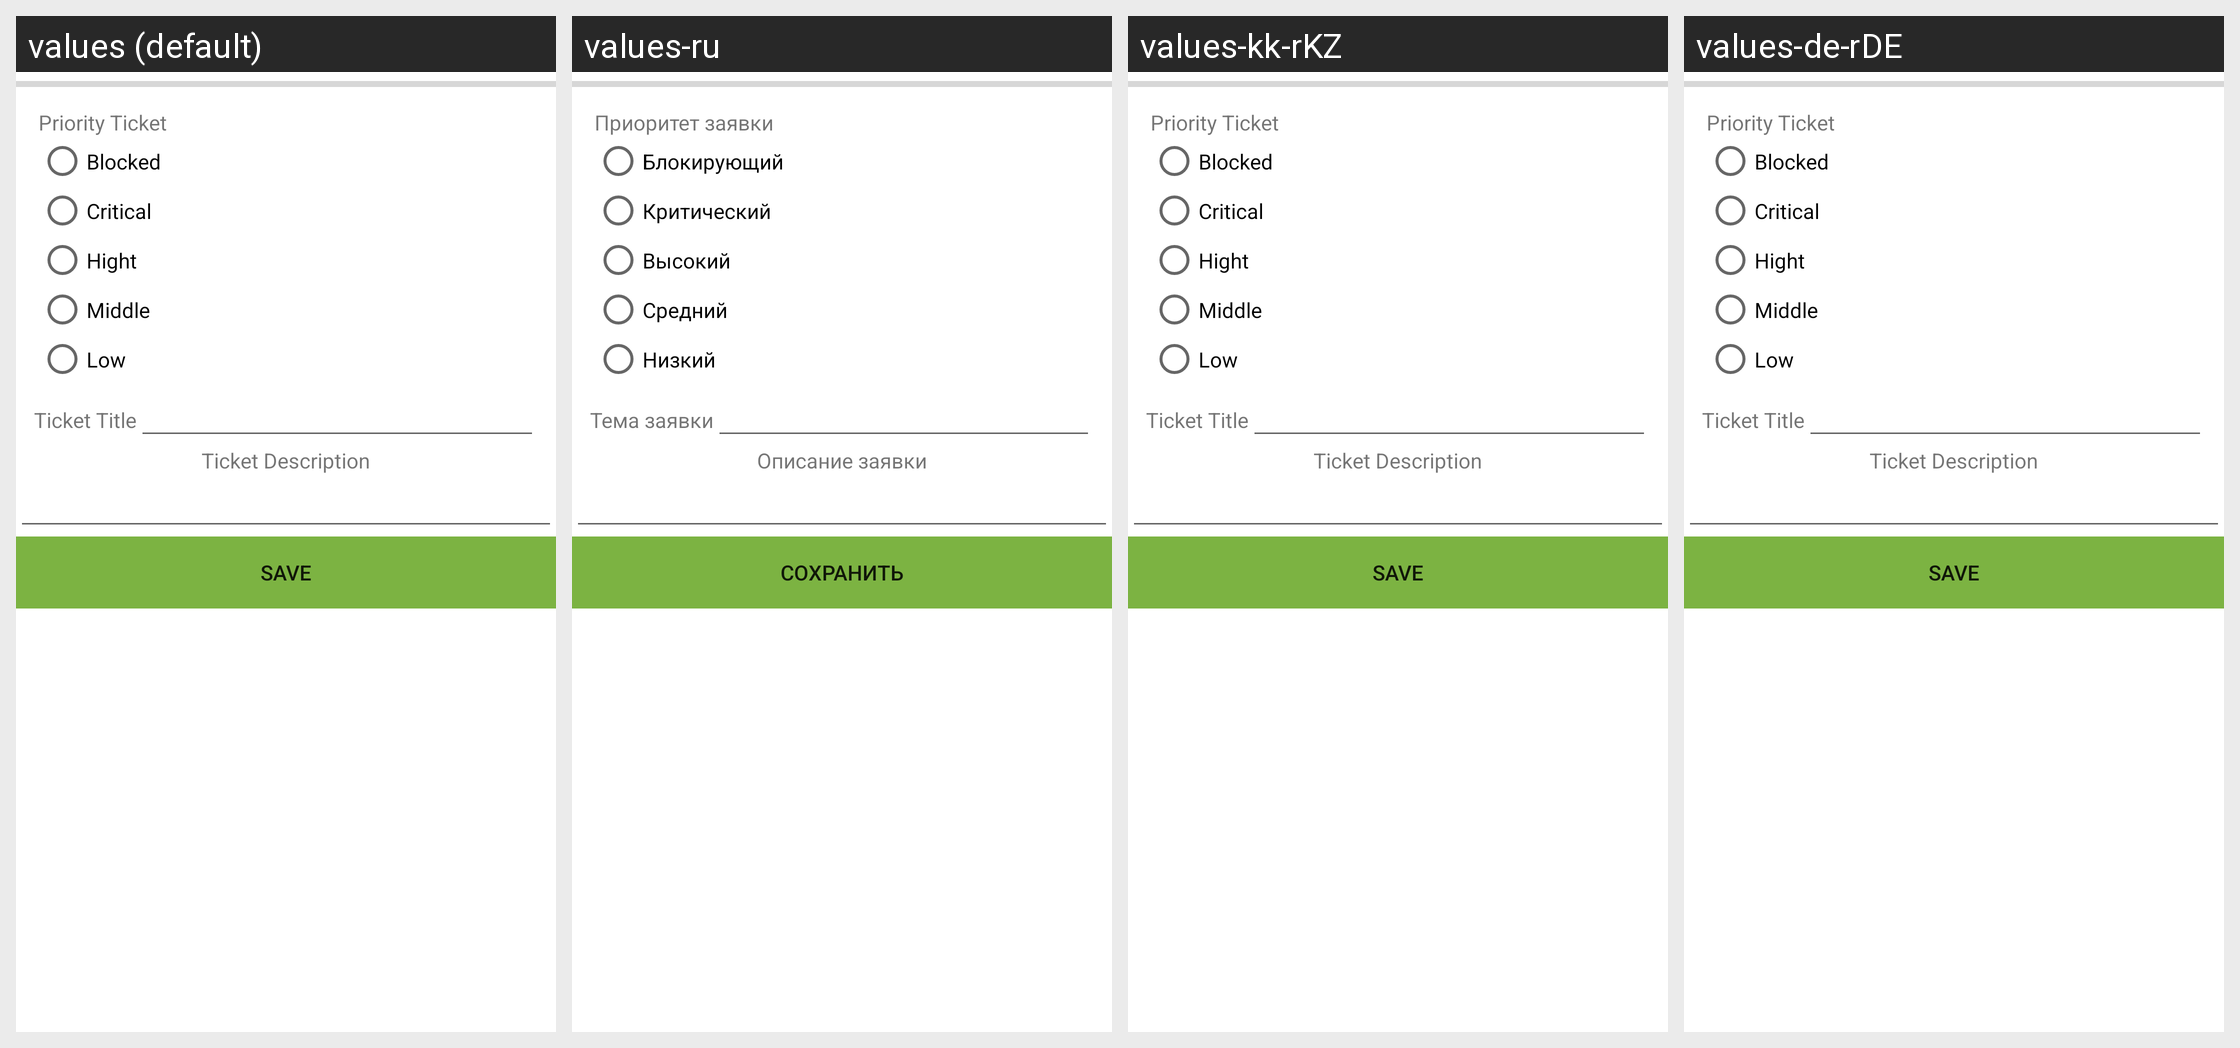

The same Android screen rendered under several of its app's locales, left to right. List the strings drawn on it with the default value and each locale's translation.
Android screen res/layout/fragment_newti.xml rendered under 4 locales, left to right: values (default), values-ru, values-kk-rKZ, values-de-rDE. Device: Nexus 5 (rendered at 1080×1920; each locale shown at half size, 540×960, under a caption strip naming it); theme AppTheme.
Strings drawn on this screen, with the default value and each locale's value (text and hints the layout hard-codes, and strings that could not be matched under every locale, appear in the picture but are not listed):

rbg_name
  values: Priority Ticket
  values-ru: Приоритет заявки
  values-kk-rKZ: Priority Ticket  [not translated; the default value is used]
  values-de-rDE: Priority Ticket  [not translated; the default value is used]

prior_1
  values: Blocked
  values-ru: Блокирующий
  values-kk-rKZ: Blocked  [not translated; the default value is used]
  values-de-rDE: Blocked  [not translated; the default value is used]

prior_2
  values: Critical
  values-ru: Критический
  values-kk-rKZ: Critical  [not translated; the default value is used]
  values-de-rDE: Critical  [not translated; the default value is used]

prior_3
  values: Hight
  values-ru: Высокий
  values-kk-rKZ: Hight  [not translated; the default value is used]
  values-de-rDE: Hight  [not translated; the default value is used]

prior_4
  values: Middle
  values-ru: Средний
  values-kk-rKZ: Middle  [not translated; the default value is used]
  values-de-rDE: Middle  [not translated; the default value is used]

prior_5
  values: Low
  values-ru: Низкий
  values-kk-rKZ: Low  [not translated; the default value is used]
  values-de-rDE: Low  [not translated; the default value is used]

Label_ticket
  values: Ticket Title
  values-ru: Тема заявки
  values-kk-rKZ: Ticket Title  [not translated; the default value is used]
  values-de-rDE: Ticket Title  [not translated; the default value is used]

Label_ti_text
  values: Ticket Description
  values-ru: Описание заявки
  values-kk-rKZ: Ticket Description  [not translated; the default value is used]
  values-de-rDE: Ticket Description  [not translated; the default value is used]

btn_save
  values: Save
  values-ru: Сохранить
  values-kk-rKZ: Save  [not translated; the default value is used]
  values-de-rDE: Save  [not translated; the default value is used]
